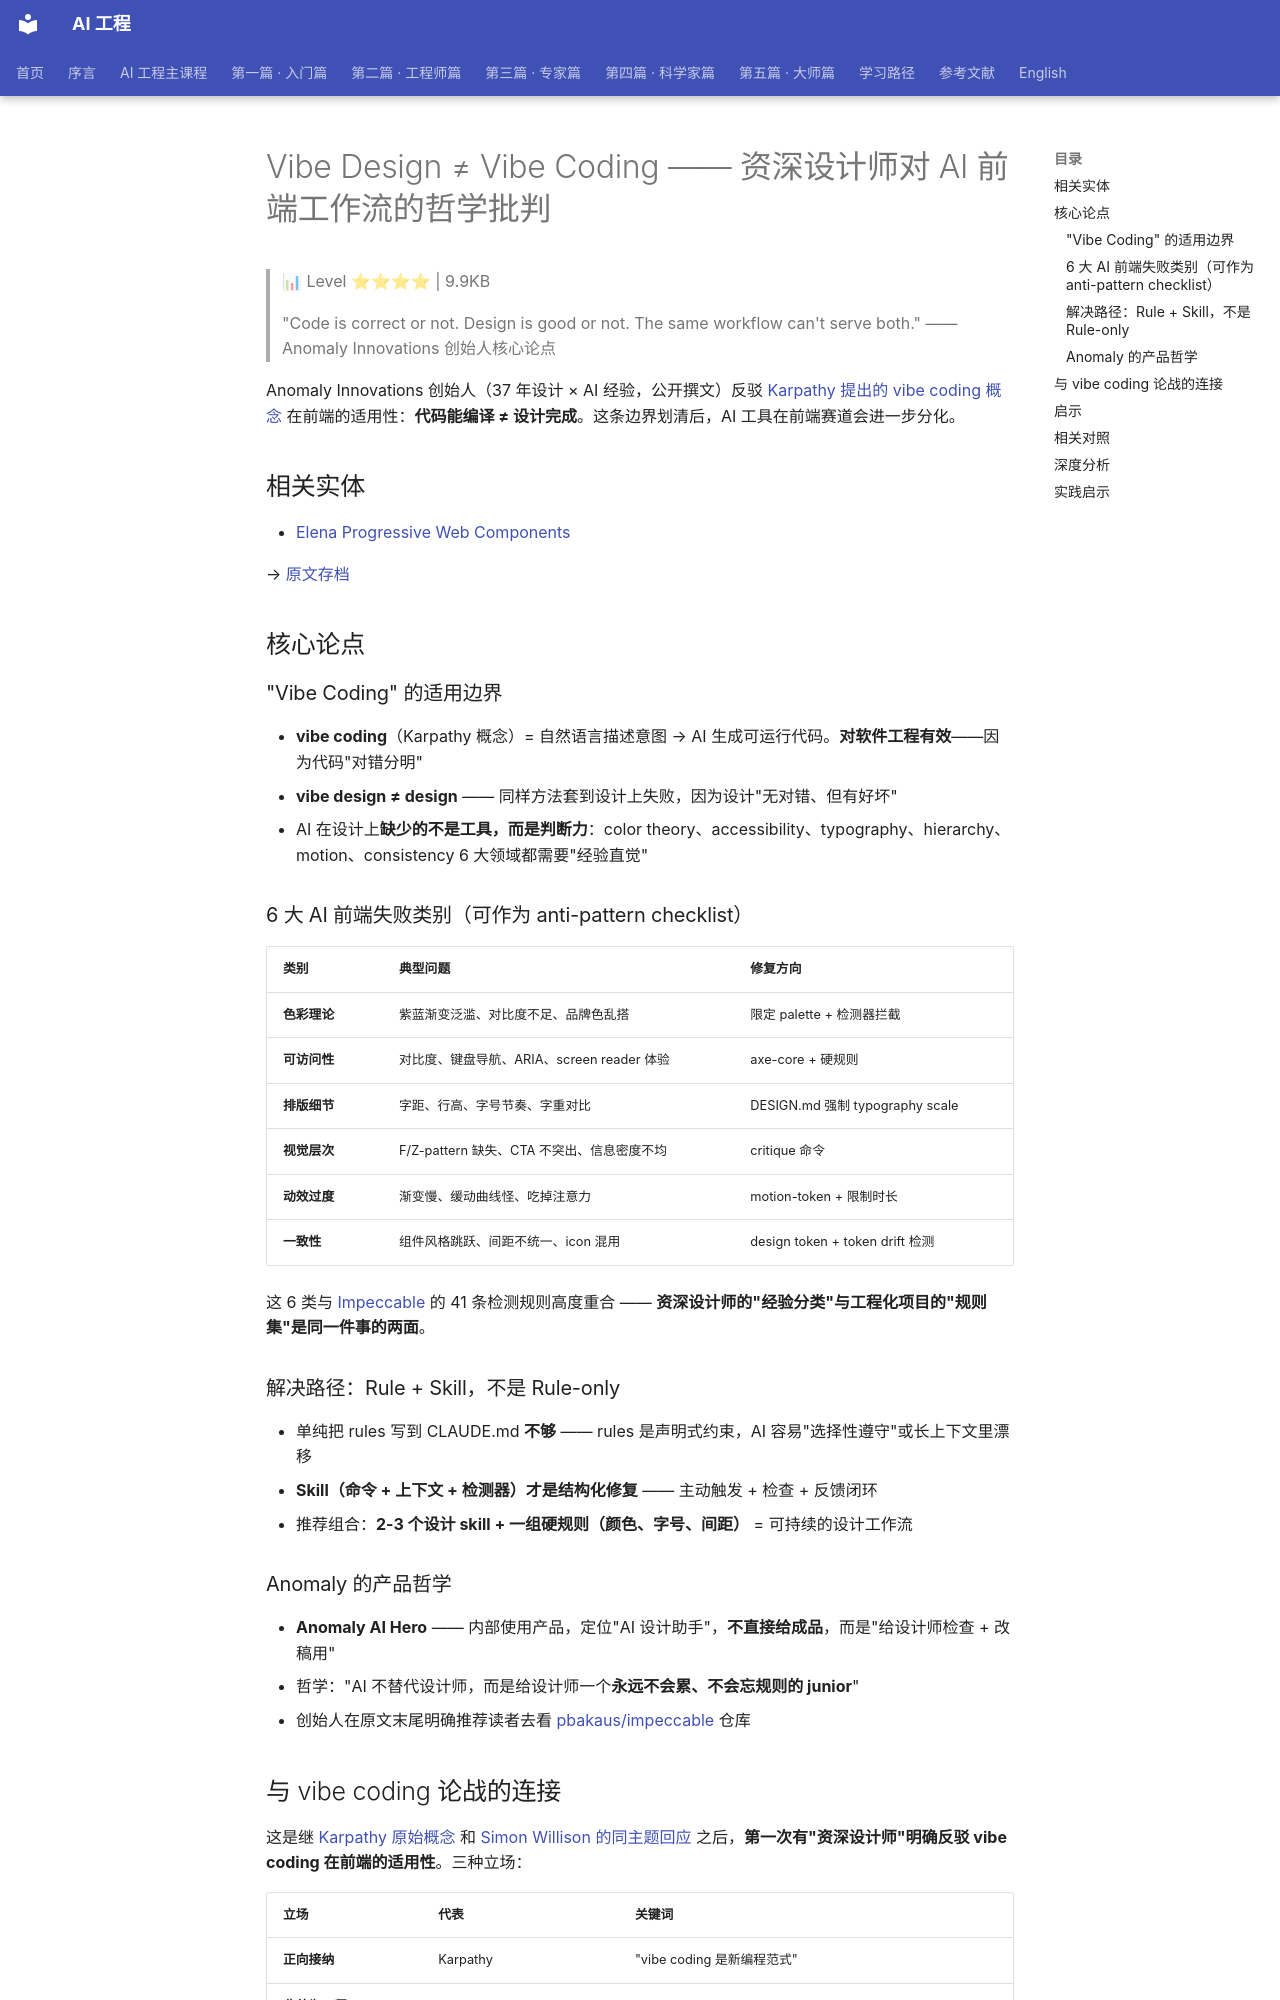

repository: QianJinGuo/wiki-book · page: ch20/011-vibe-design-vibe-coding-ai.html · generator: mkdocs

# Vibe Design ≠ Vibe Coding —— 资深设计师对 AI 前端工作流的哲学批判

> 📊 Level ⭐⭐⭐⭐ | 9.9KB

> "Code is correct or not. Design is good or not. The same workflow can't serve both." —— Anomaly Innovations 创始人核心论点

Anomaly Innovations 创始人（37 年设计 × AI 经验，公开撰文）反驳 [Karpathy 提出的 vibe coding 概念](https://entities/karpathy-vibe-coding-to-agentic-engineering.md) 在前端的适用性：**代码能编译 ≠ 设计完成**。这条边界划清后，AI 工具在前端赛道会进一步分化。

## 相关实体
- [Elena Progressive Web Components](https://github.com/QianJinGuo/wiki-public/blob/main/entities/elena-progressive-web-components.md)

→ [原文存档](https://mp.weixin.qq.com/s/4_9q9TrkVyE5a4jCfTrNgg)

## 核心论点

### "Vibe Coding" 的适用边界
- **vibe coding**（Karpathy 概念）= 自然语言描述意图 → AI 生成可运行代码。**对软件工程有效**——因为代码"对错分明"
- **vibe design ≠ design** —— 同样方法套到设计上失败，因为设计"无对错、但有好坏"
- AI 在设计上**缺少的不是工具，而是判断力**：color theory、accessibility、typography、hierarchy、motion、consistency 6 大领域都需要"经验直觉"

### 6 大 AI 前端失败类别（可作为 anti-pattern checklist）

| 类别 | 典型问题 | 修复方向 |
|---|---|---|
| **色彩理论** | 紫蓝渐变泛滥、对比度不足、品牌色乱搭 | 限定 palette + 检测器拦截 |
| **可访问性** | 对比度、键盘导航、ARIA、screen reader 体验 | axe-core + 硬规则 |
| **排版细节** | 字距、行高、字号节奏、字重对比 | DESIGN.md 强制 typography scale |
| **视觉层次** | F/Z-pattern 缺失、CTA 不突出、信息密度不均 | critique 命令 |
| **动效过度** | 渐变慢、缓动曲线怪、吃掉注意力 | motion-token + 限制时长 |
| **一致性** | 组件风格跳跃、间距不统一、icon 混用 | design token + token drift 检测 |

这 6 类与 [Impeccable](https://github.com/QianJinGuo/wiki-public/blob/main/entities/impeccable.md) 的 41 条检测规则高度重合 —— **资深设计师的"经验分类"与工程化项目的"规则集"是同一件事的两面**。

### 解决路径：Rule + Skill，不是 Rule-only
- 单纯把 rules 写到 CLAUDE.md **不够** —— rules 是声明式约束，AI 容易"选择性遵守"或长上下文里漂移
- **Skill（命令 + 上下文 + 检测器）才是结构化修复** —— 主动触发 + 检查 + 反馈闭环
- 推荐组合：**2-3 个设计 skill + 一组硬规则（颜色、字号、间距）** = 可持续的设计工作流

### Anomaly 的产品哲学
- **Anomaly AI Hero** —— 内部使用产品，定位"AI 设计助手"，**不直接给成品**，而是"给设计师检查 + 改稿用"
- 哲学："AI 不替代设计师，而是给设计师一个**永远不会累、不会忘规则的 junior**"
- 创始人在原文末尾明确推荐读者去看 [pbakaus/impeccable](https://github.com/pbakaus/impeccable) 仓库

## 与 vibe coding 论战的连接

这是继 [Karpathy 原始概念](https://entities/karpathy-vibe-coding-to-agentic-engineering.md) 和 [Simon Willison 的同主题回应](https://entities/vibe-coding-agentic-engineering-convergence-simon-willison.md) 之后，**第一次有"资深设计师"明确反驳 vibe coding 在前端的适用性**。三种立场：

| 立场 | 代表 | 关键词 |
|---|---|---|
| **正向接纳** | Karpathy | "vibe coding 是新编程范式" |
| **收敛为工程** | Willison | "vibe coding → agentic engineering" |
| **领域拒绝** | Anomaly 创始人 | "design 不接受 vibe coding" |
